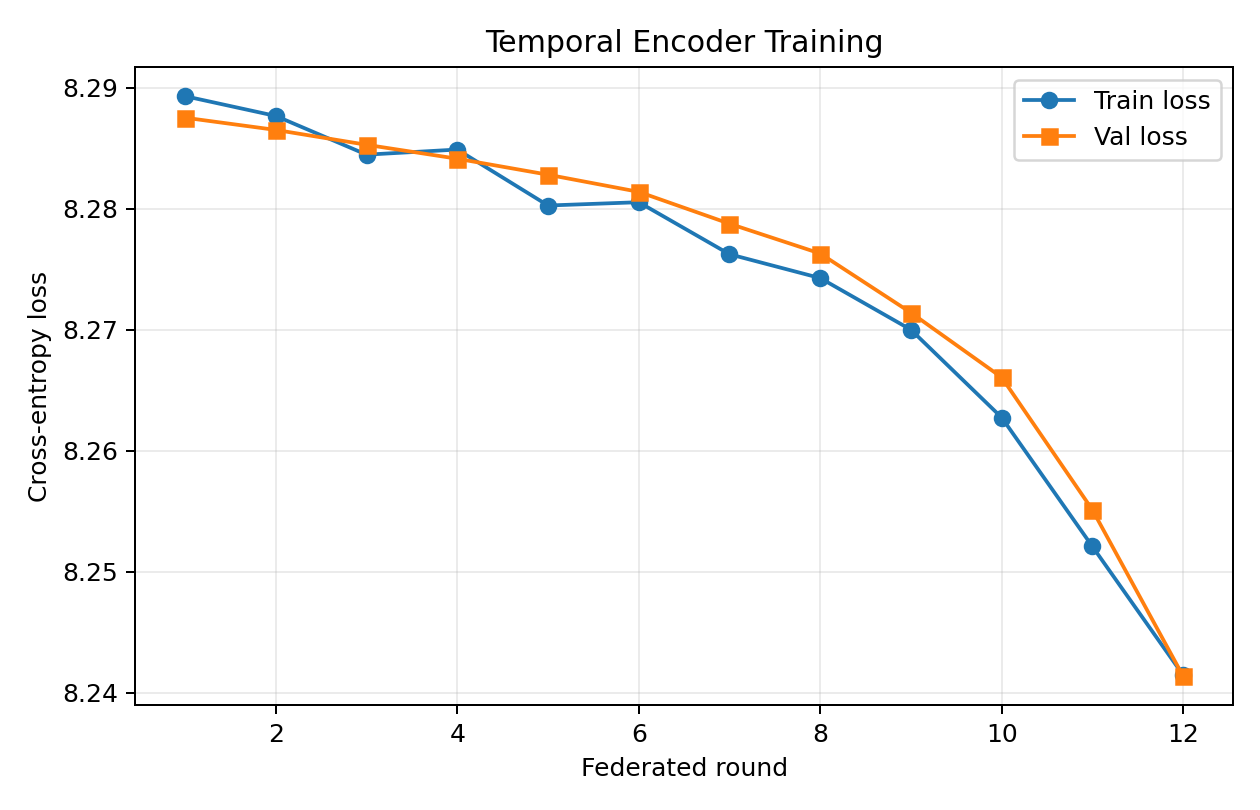

Values plotted in this chart, from the file beside it:
round, train_loss, val_loss
1, 8.289, 8.288
2, 8.288, 8.287
3, 8.284, 8.285
4, 8.285, 8.284
5, 8.28, 8.283
6, 8.281, 8.281
7, 8.276, 8.279
8, 8.274, 8.276
9, 8.27, 8.271
10, 8.263, 8.266
11, 8.252, 8.255
12, 8.241, 8.241
